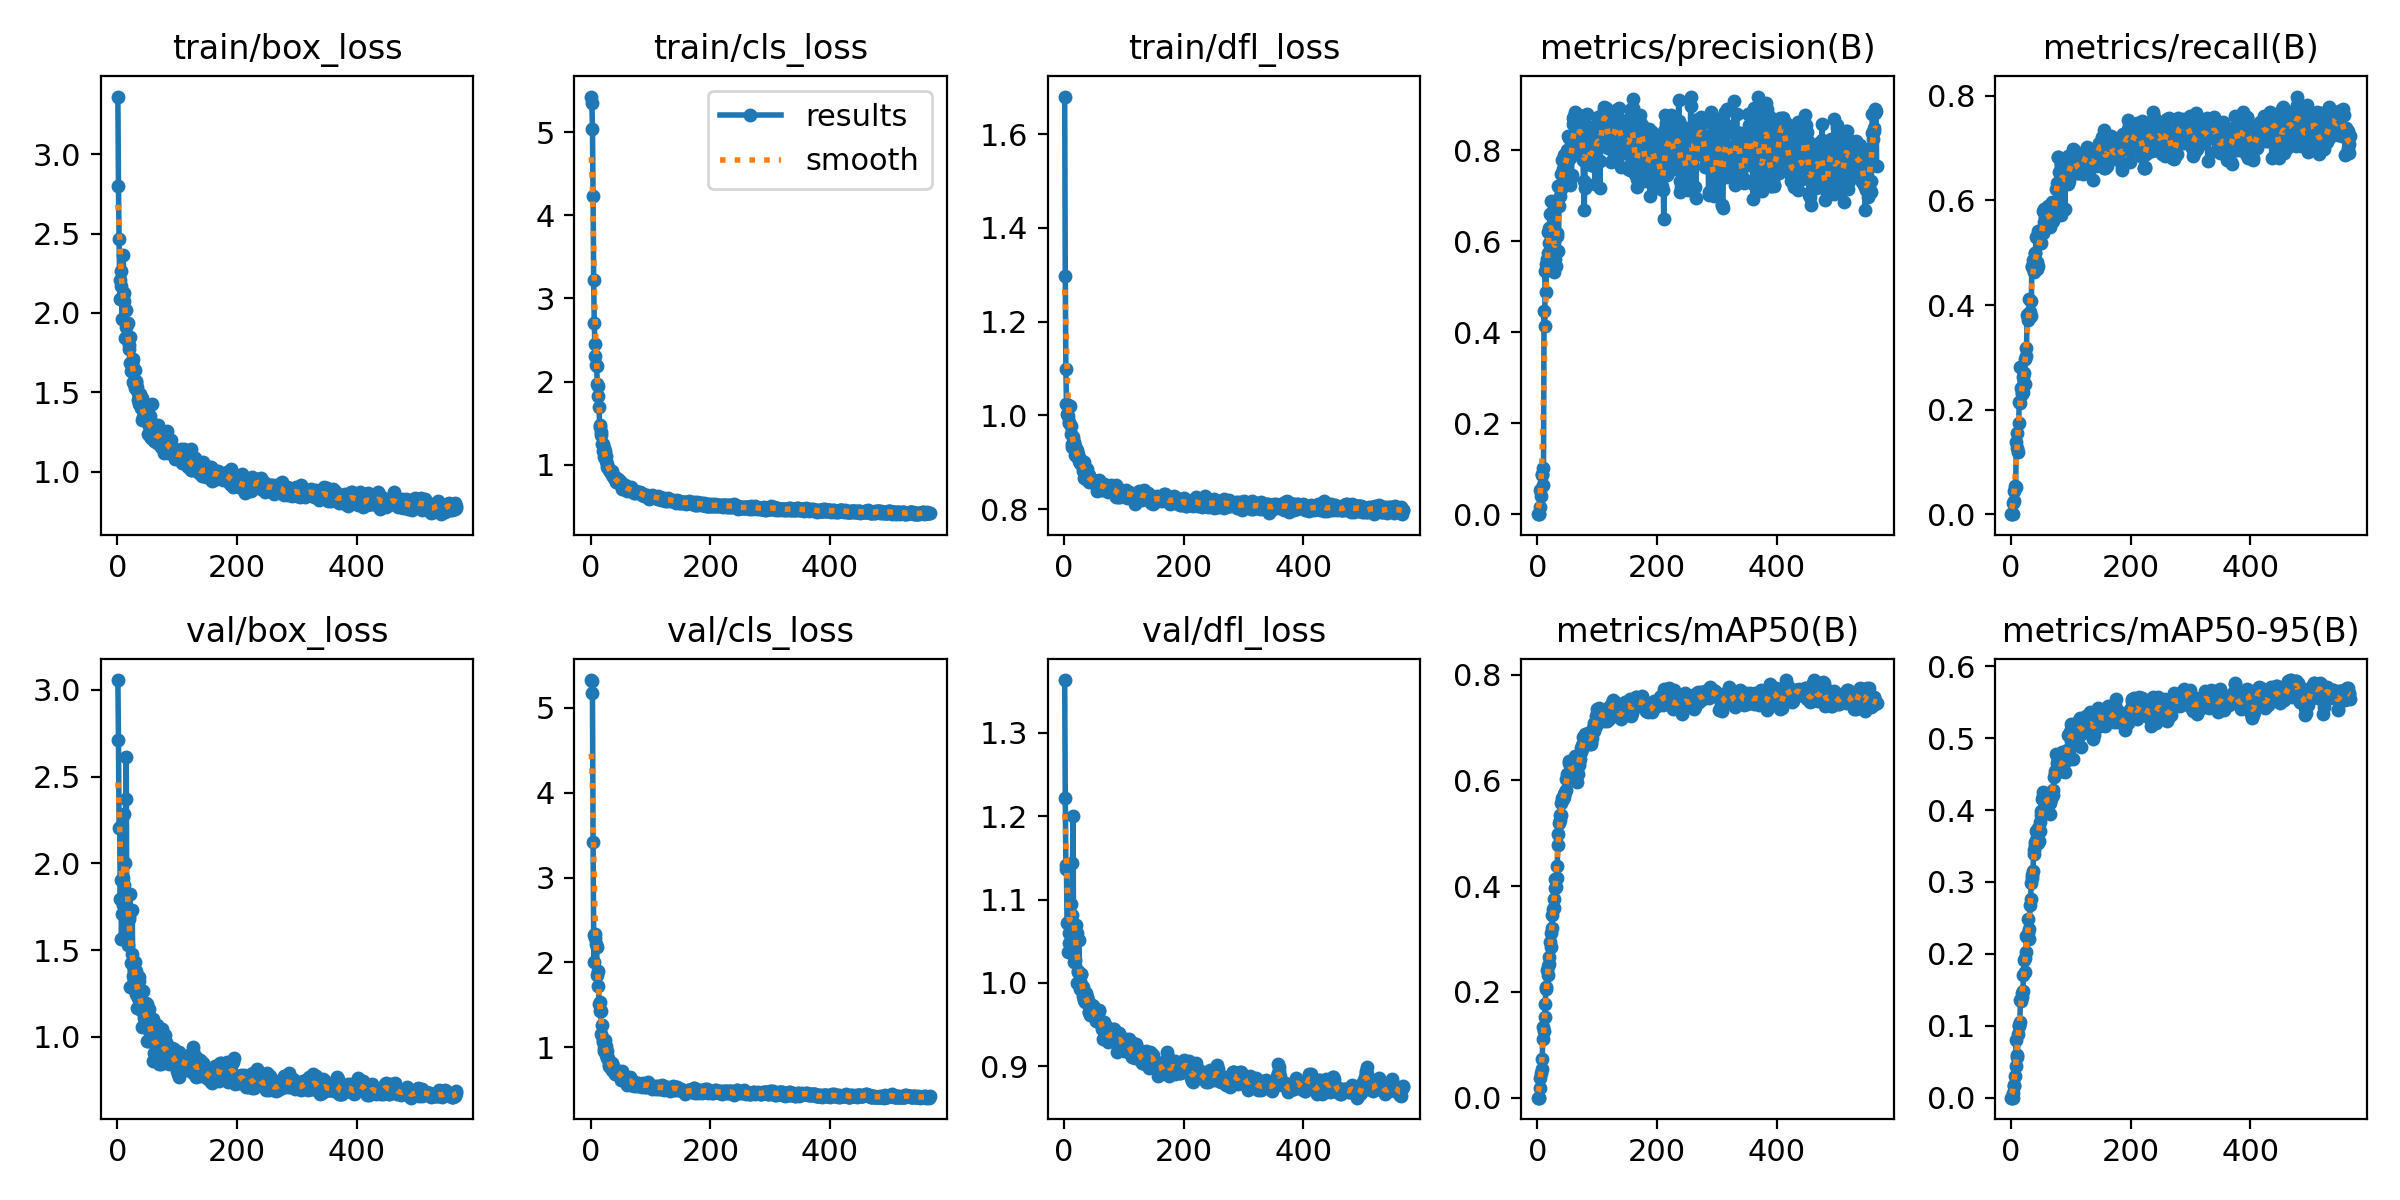

Source data for this figure (header and first rows):
epoch, time, train/box_loss, train/cls_loss, train/dfl_loss, metrics/precision(B), metrics/recall(B), metrics/mAP50(B), metrics/mAP50-95(B), val/box_loss, val/cls_loss, val/dfl_loss, lr/pg0, lr/pg1, lr/pg2, lr/pg3, lr/pg4, lr/pg5, lr/pg6, lr/pg7
1, 2.883, 3.362, 5.428, 1.68, 0, 0, 0, 0, 3.056, 5.328, 1.364, 0.0027, 0.0009, 0.0027, 0.0009, 0.0027, 0.0009, 0.0027, 0.0009
2, 4.717, 2.799, 5.354, 1.298, 0, 0, 0, 0, 2.71, 5.321, 1.221, 0.0057, 0.0019, 0.0057, 0.0019, 0.0057, 0.0019, 0.0057, 0.0019
3, 6.42, 2.467, 5.041, 1.099, 0, 0, 0, 0, 2.202, 5.174, 1.142, 0.0087, 0.0029, 0.0087, 0.0029, 0.0087, 0.0029, 0.0087, 0.0029
4, 8.377, 2.21, 4.226, 1.024, 0.01609, 0.02131, 0.01747, 0.0067, 2.21, 3.416, 1.137, 0.0117, 0.0039, 0.0117, 0.0039, 0.0117, 0.0039, 0.0117, 0.0039
5, 10.24, 2.09, 3.225, 1.003, 0.05359, 0.02439, 0.03687, 0.01596, 1.797, 2.318, 1.072, 0.0147, 0.0049, 0.0147, 0.0049, 0.0147, 0.0049, 0.0147, 0.0049
6, 12.02, 2.264, 2.704, 1.022, 0.0404, 0.04378, 0.04584, 0.01696, 1.902, 2.006, 1.073, 0.0177, 0.0059, 0.0177, 0.0059, 0.0177, 0.0059, 0.0177, 0.0059
7, 13.64, 2.171, 2.451, 0.9984, 0.08743, 0.053, 0.05395, 0.03072, 1.565, 2.332, 1.038, 0.0207, 0.0069, 0.0207, 0.0069, 0.0207, 0.0069, 0.0207, 0.0069
8, 15.13, 1.961, 2.303, 0.9853, 0.08635, 0.05199, 0.07383, 0.04456, 1.71, 2.286, 1.048, 0.0237, 0.007899, 0.0237, 0.007899, 0.0237, 0.007899, 0.0237, 0.007899
9, 16.71, 2.112, 2.204, 0.9835, 0.1009, 0.1374, 0.1328, 0.07972, 1.761, 2.212, 1.06, 0.0267, 0.008899, 0.0267, 0.008899, 0.0267, 0.008899, 0.0267, 0.008899
10, 19.75, 2.367, 2.185, 1.021, 0.06365, 0.1559, 0.1104, 0.05675, 1.916, 2.176, 1.059, 0.0297, 0.009899, 0.0297, 0.009899, 0.0297, 0.009899, 0.0297, 0.009899
11, 21.1, 2.073, 1.974, 0.9609, 0.4463, 0.1273, 0.1262, 0.05913, 2.281, 1.846, 1.095, 0.03, 0.009999, 0.03, 0.009999, 0.03, 0.009999, 0.03, 0.009999
12, 22.65, 2.124, 1.941, 0.9774, 0.4132, 0.1181, 0.1533, 0.08897, 1.874, 1.898, 1.076, 0.03, 0.009999, 0.03, 0.009999, 0.03, 0.009999, 0.03, 0.009999
13, 24.02, 1.842, 1.828, 0.9328, 0.5348, 0.1737, 0.1777, 0.09927, 2.003, 1.716, 1.082, 0.03, 0.009999, 0.03, 0.009999, 0.03, 0.009999, 0.03, 0.009999
14, 25.54, 2.021, 1.692, 0.9388, 0.4883, 0.2145, 0.2049, 0.1006, 2.37, 1.509, 1.144, 0.03, 0.009999, 0.03, 0.009999, 0.03, 0.009999, 0.03, 0.009999
15, 26.91, 1.912, 1.474, 0.9533, 0.5493, 0.213, 0.2086, 0.1049, 2.61, 1.423, 1.2, 0.03, 0.009999, 0.03, 0.009999, 0.03, 0.009999, 0.03, 0.009999
16, 28.48, 1.933, 1.452, 0.9425, 0.561, 0.2809, 0.2415, 0.1365, 1.557, 1.532, 1.025, 0.03, 0.009999, 0.03, 0.009999, 0.03, 0.009999, 0.03, 0.009999
17, 29.84, 1.848, 1.399, 0.9387, 0.5743, 0.2417, 0.232, 0.1344, 1.638, 1.423, 1.032, 0.03, 0.009998, 0.03, 0.009998, 0.03, 0.009998, 0.03, 0.009998
18, 31.38, 1.939, 1.357, 0.9352, 0.6206, 0.2327, 0.2489, 0.1404, 1.529, 1.159, 1.028, 0.03, 0.009998, 0.03, 0.009998, 0.03, 0.009998, 0.03, 0.009998
19, 32.81, 1.775, 1.251, 0.9155, 0.629, 0.2296, 0.2527, 0.1461, 1.677, 1.262, 1.056, 0.02999, 0.009998, 0.02999, 0.009998, 0.02999, 0.009998, 0.02999, 0.009998
20, 34.36, 1.796, 1.25, 0.9221, 0.5967, 0.2333, 0.2667, 0.148, 1.699, 1.087, 1.069, 0.02999, 0.009998, 0.02999, 0.009998, 0.02999, 0.009998, 0.02999, 0.009998
21, 35.75, 1.686, 1.165, 0.913, 0.6608, 0.262, 0.2946, 0.1713, 1.821, 1.056, 1.06, 0.02999, 0.009998, 0.02999, 0.009998, 0.02999, 0.009998, 0.02999, 0.009998
22, 37.29, 1.847, 1.201, 0.9274, 0.6889, 0.2699, 0.3119, 0.1909, 1.285, 0.9582, 1, 0.02999, 0.009998, 0.02999, 0.009998, 0.02999, 0.009998, 0.02999, 0.009998
23, 38.67, 1.633, 1.095, 0.9088, 0.6607, 0.2489, 0.2845, 0.1747, 1.428, 0.9909, 1.013, 0.02999, 0.009998, 0.02999, 0.009998, 0.02999, 0.009998, 0.02999, 0.009998
24, 40.3, 1.681, 1.166, 0.9188, 0.6065, 0.2962, 0.3215, 0.1946, 1.477, 1.081, 1.014, 0.02999, 0.009998, 0.02999, 0.009998, 0.02999, 0.009998, 0.02999, 0.009998
25, 41.73, 1.688, 1.111, 0.9026, 0.6285, 0.3176, 0.3446, 0.2025, 1.73, 1.018, 1.051, 0.02999, 0.009998, 0.02999, 0.009998, 0.02999, 0.009998, 0.02999, 0.009998
26, 43.33, 1.709, 1.043, 0.8998, 0.639, 0.3029, 0.3576, 0.2248, 1.353, 0.9029, 1.003, 0.02999, 0.009998, 0.02999, 0.009998, 0.02999, 0.009998, 0.02999, 0.009998
27, 44.69, 1.564, 1.008, 0.8981, 0.5332, 0.3808, 0.3579, 0.2233, 1.294, 0.8736, 0.993, 0.02999, 0.009997, 0.02999, 0.009997, 0.02999, 0.009997, 0.02999, 0.009997
28, 46.2, 1.552, 0.9701, 0.9054, 0.5776, 0.3828, 0.3755, 0.2288, 1.39, 0.9606, 1.011, 0.02999, 0.009997, 0.02999, 0.009997, 0.02999, 0.009997, 0.02999, 0.009997
29, 47.6, 1.531, 0.9587, 0.8955, 0.5785, 0.3705, 0.4134, 0.2484, 1.429, 0.873, 1.011, 0.02999, 0.009997, 0.02999, 0.009997, 0.02999, 0.009997, 0.02999, 0.009997
30, 49.09, 1.642, 0.9539, 0.9003, 0.5601, 0.3789, 0.397, 0.2207, 1.369, 0.7962, 0.9969, 0.02999, 0.009997, 0.02999, 0.009997, 0.02999, 0.009997, 0.02999, 0.009997
31, 50.47, 1.571, 0.9343, 0.8809, 0.5462, 0.4124, 0.3992, 0.2349, 1.381, 0.7788, 0.995, 0.02999, 0.009997, 0.02999, 0.009997, 0.02999, 0.009997, 0.02999, 0.009997
32, 53.55, 1.567, 0.9209, 0.8904, 0.6169, 0.3866, 0.4147, 0.2686, 1.247, 0.7915, 0.9848, 0.02999, 0.009997, 0.02999, 0.009997, 0.02999, 0.009997, 0.02999, 0.009997
33, 54.97, 1.534, 0.9273, 0.9002, 0.6113, 0.4074, 0.4386, 0.2764, 1.163, 0.7666, 0.9807, 0.02999, 0.009997, 0.02999, 0.009997, 0.02999, 0.009997, 0.02999, 0.009997
34, 56.57, 1.452, 0.9029, 0.8677, 0.7211, 0.3796, 0.4784, 0.298, 1.272, 0.7731, 0.98, 0.02999, 0.009997, 0.02999, 0.009997, 0.02999, 0.009997, 0.02999, 0.009997
35, 57.94, 1.499, 0.9237, 0.8847, 0.5775, 0.4739, 0.4976, 0.3059, 1.224, 0.7351, 0.9768, 0.02999, 0.009997, 0.02999, 0.009997, 0.02999, 0.009997, 0.02999, 0.009997
36, 59.46, 1.429, 0.8769, 0.8651, 0.6772, 0.4719, 0.5193, 0.3093, 1.346, 0.8147, 0.9883, 0.02999, 0.009997, 0.02999, 0.009997, 0.02999, 0.009997, 0.02999, 0.009997
37, 60.84, 1.462, 0.8617, 0.8821, 0.6992, 0.4862, 0.5244, 0.316, 1.322, 0.7744, 0.9855, 0.02999, 0.009996, 0.02999, 0.009996, 0.02999, 0.009996, 0.02999, 0.009996
38, 62.48, 1.489, 0.8645, 0.8856, 0.7161, 0.4642, 0.5348, 0.3392, 1.219, 0.7167, 0.9829, 0.02999, 0.009996, 0.02999, 0.009996, 0.02999, 0.009996, 0.02999, 0.009996
39, 63.92, 1.415, 0.8408, 0.8693, 0.7148, 0.4623, 0.534, 0.3447, 1.201, 0.7439, 0.9819, 0.02999, 0.009996, 0.02999, 0.009996, 0.02999, 0.009996, 0.02999, 0.009996
40, 65.47, 1.4, 0.8465, 0.8622, 0.7471, 0.4997, 0.5565, 0.3559, 1.153, 0.684, 0.9779, 0.02999, 0.009996, 0.02999, 0.009996, 0.02999, 0.009996, 0.02999, 0.009996
41, 66.89, 1.463, 0.8497, 0.8725, 0.7774, 0.4998, 0.5669, 0.3511, 1.056, 0.7058, 0.9653, 0.02999, 0.009996, 0.02999, 0.009996, 0.02999, 0.009996, 0.02999, 0.009996
42, 68.39, 1.327, 0.7906, 0.8589, 0.7585, 0.5301, 0.5638, 0.3703, 1.151, 0.6842, 0.9654, 0.02999, 0.009996, 0.02999, 0.009996, 0.02999, 0.009996, 0.02999, 0.009996
43, 69.78, 1.344, 0.8078, 0.8671, 0.7806, 0.4681, 0.5682, 0.3569, 1.263, 0.7272, 0.969, 0.02999, 0.009996, 0.02999, 0.009996, 0.02999, 0.009996, 0.02999, 0.009996
44, 71.26, 1.355, 0.7894, 0.8646, 0.7603, 0.4831, 0.5688, 0.3627, 1.106, 0.7037, 0.9615, 0.02999, 0.009996, 0.02999, 0.009996, 0.02999, 0.009996, 0.02999, 0.009996
45, 72.64, 1.416, 0.8239, 0.8634, 0.7892, 0.4754, 0.574, 0.3751, 1.154, 0.7187, 0.9694, 0.02999, 0.009996, 0.02999, 0.009996, 0.02999, 0.009996, 0.02999, 0.009996
46, 74.19, 1.349, 0.7915, 0.8619, 0.7316, 0.5407, 0.5787, 0.3544, 1.166, 0.7224, 0.9731, 0.02999, 0.009996, 0.02999, 0.009996, 0.02999, 0.009996, 0.02999, 0.009996
47, 75.55, 1.33, 0.7998, 0.8581, 0.7531, 0.5233, 0.5826, 0.3574, 1.064, 0.6664, 0.9639, 0.02999, 0.009995, 0.02999, 0.009995, 0.02999, 0.009995, 0.02999, 0.009995
48, 77.09, 1.334, 0.784, 0.8591, 0.7611, 0.5189, 0.6033, 0.3704, 1.193, 0.7047, 0.9718, 0.02999, 0.009995, 0.02999, 0.009995, 0.02999, 0.009995, 0.02999, 0.009995
49, 78.43, 1.397, 0.8039, 0.8629, 0.7936, 0.5201, 0.6018, 0.3834, 1.191, 0.6879, 0.9724, 0.02999, 0.009995, 0.02999, 0.009995, 0.02999, 0.009995, 0.02999, 0.009995
50, 80.03, 1.411, 0.7667, 0.8591, 0.8005, 0.5178, 0.6114, 0.3937, 0.9749, 0.6393, 0.9601, 0.02999, 0.009995, 0.02999, 0.009995, 0.02999, 0.009995, 0.02999, 0.009995
51, 81.41, 1.312, 0.7531, 0.8586, 0.8316, 0.5429, 0.6117, 0.399, 0.9728, 0.6154, 0.9578, 0.02999, 0.009995, 0.02999, 0.009995, 0.02999, 0.009995, 0.02999, 0.009995
52, 83.08, 1.236, 0.7132, 0.8582, 0.7909, 0.5382, 0.6327, 0.4157, 1.153, 0.7252, 0.9604, 0.02998, 0.009995, 0.02998, 0.009995, 0.02998, 0.009995, 0.02998, 0.009995
53, 84.73, 1.29, 0.7312, 0.8566, 0.8261, 0.5371, 0.6361, 0.4195, 1.158, 0.6521, 0.9563, 0.02998, 0.009995, 0.02998, 0.009995, 0.02998, 0.009995, 0.02998, 0.009995
54, 87.82, 1.35, 0.7707, 0.8509, 0.7836, 0.5796, 0.6294, 0.425, 1.019, 0.6188, 0.9548, 0.02998, 0.009995, 0.02998, 0.009995, 0.02998, 0.009995, 0.02998, 0.009995
55, 89.23, 1.225, 0.7399, 0.8391, 0.7238, 0.5838, 0.6174, 0.3954, 1.101, 0.6187, 0.9605, 0.02998, 0.009995, 0.02998, 0.009995, 0.02998, 0.009995, 0.02998, 0.009995
56, 90.77, 1.215, 0.7301, 0.8498, 0.7398, 0.5594, 0.6187, 0.4128, 1.044, 0.6477, 0.9637, 0.02998, 0.009995, 0.02998, 0.009995, 0.02998, 0.009995, 0.02998, 0.009995
57, 92.1, 1.294, 0.7351, 0.8442, 0.7458, 0.5676, 0.6123, 0.4117, 1.006, 0.6025, 0.9648, 0.02998, 0.009994, 0.02998, 0.009994, 0.02998, 0.009994, 0.02998, 0.009994
58, 93.68, 1.426, 0.7528, 0.8628, 0.8047, 0.5746, 0.6171, 0.4068, 0.9839, 0.602, 0.9678, 0.02998, 0.009994, 0.02998, 0.009994, 0.02998, 0.009994, 0.02998, 0.009994
59, 95.17, 1.299, 0.7397, 0.8496, 0.8697, 0.5599, 0.6239, 0.402, 1.101, 0.6363, 0.9658, 0.02998, 0.009994, 0.02998, 0.009994, 0.02998, 0.009994, 0.02998, 0.009994
60, 96.67, 1.222, 0.697, 0.8518, 0.8581, 0.5518, 0.6168, 0.4164, 0.8627, 0.5556, 0.9534, 0.02998, 0.009994, 0.02998, 0.009994, 0.02998, 0.009994, 0.02998, 0.009994
... 507 more rows
